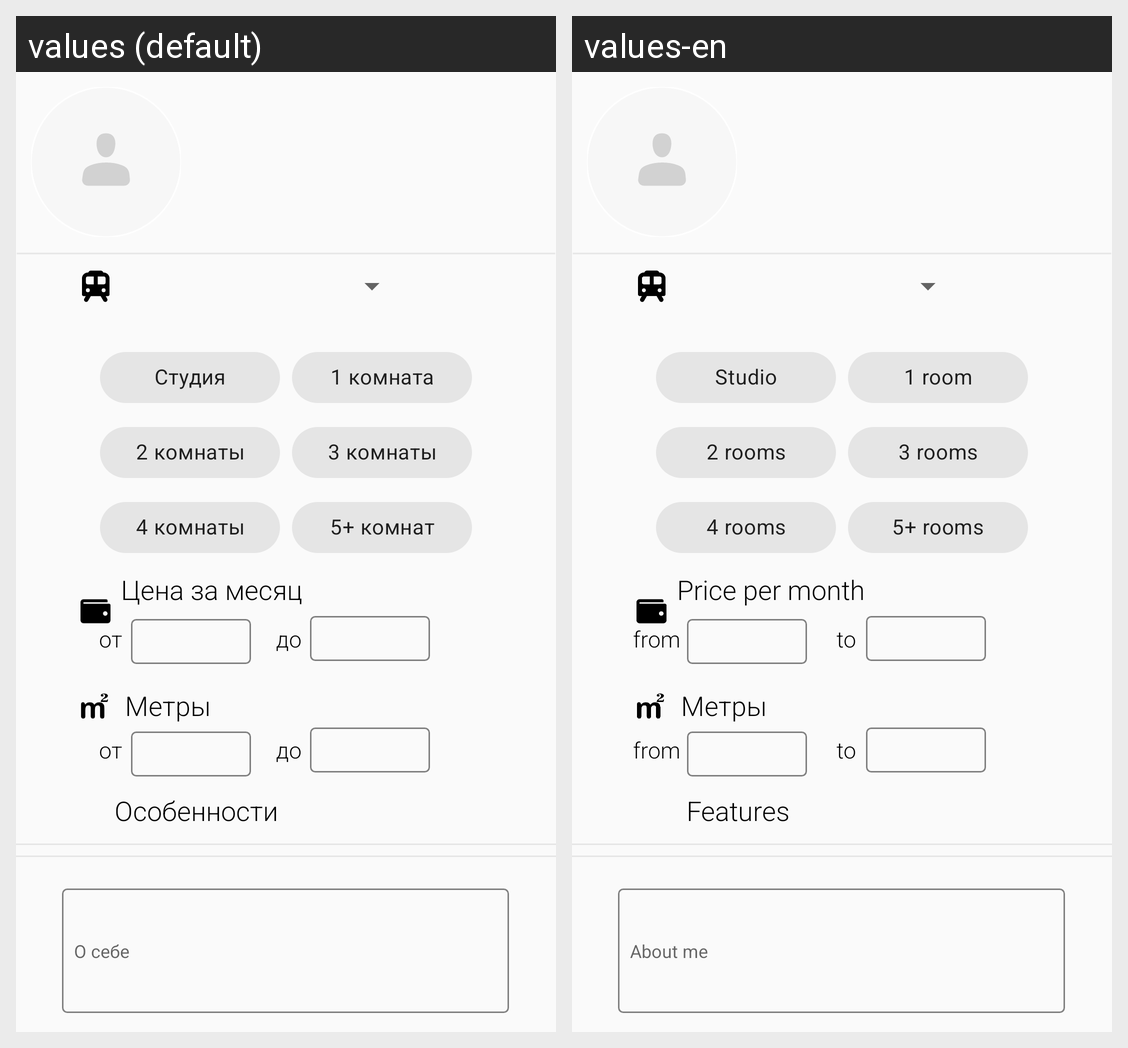

Here is an Android app screen in its default locale and in the app's own translations. Write out the translated-string differences for the strings that appear on this screen.
Android screen res/layout/component_person_advert_info.xml rendered under 2 locales, left to right: values (default), values-en. Device: Nexus 5 (rendered at 1080×1920; each locale shown at half size, 540×960, under a caption strip naming it); theme Theme.Design.Light.NoActionBar.
Strings drawn on this screen, with the default value and each locale's value (text and hints the layout hard-codes, and strings that could not be matched under every locale, appear in the picture but are not listed):

price_per_month
  values: Цена за месяц
  values-en: Price per month

from
  values: от
  values-en: from

to
  values: до
  values-en: to

metres_string
  values: Метры
  values-en: Метры  [not translated; the default value is used]

features
  values: Особенности
  values-en: Features

about_me
  values: О себе
  values-en: About me

studio_text
  values: Студия
  values-en: Studio

one_room_text
  values: 1 комната
  values-en: 1 room

two_room_text
  values: 2 комнаты
  values-en: 2 rooms

three_room_text
  values: 3 комнаты
  values-en: 3 rooms

four_room_text
  values: 4 комнаты
  values-en: 4 rooms

five_plus_room_text
  values: 5+ комнат
  values-en: 5+ rooms
